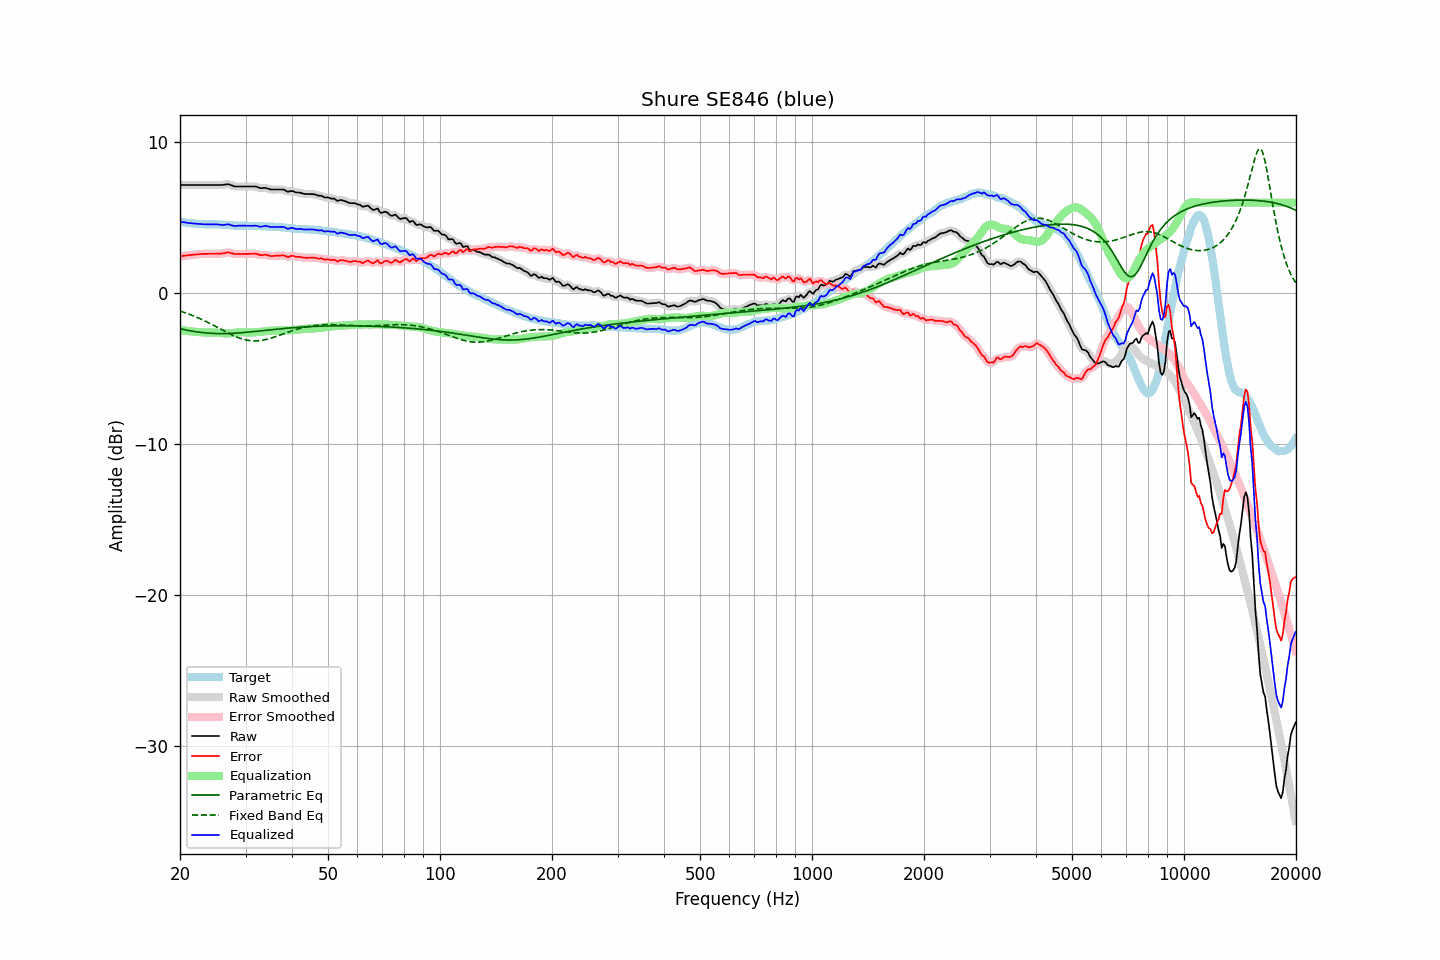

The table this chart was drawn from, first rows:
frequency, raw, error, smoothed, error_smoothed, equalization, parametric_eq, fixed_band_eq, equalized_raw, equalized_smoothed, target
20.00, 7.17, 2.44, 7.17, 2.44, -2.44, -2.35, -1.18, 4.73, 4.73, 4.73
20.20, 7.17, 2.45, 7.17, 2.45, -2.45, -2.38, -1.21, 4.71, 4.71, 4.72
20.40, 7.17, 2.47, 7.17, 2.47, -2.47, -2.40, -1.25, 4.70, 4.70, 4.70
20.61, 7.17, 2.48, 7.17, 2.48, -2.48, -2.42, -1.29, 4.68, 4.68, 4.69
20.81, 7.17, 2.50, 7.17, 2.50, -2.50, -2.45, -1.32, 4.67, 4.67, 4.67
21.02, 7.17, 2.51, 7.17, 2.51, -2.51, -2.47, -1.36, 4.66, 4.66, 4.66
21.23, 7.17, 2.52, 7.17, 2.52, -2.52, -2.49, -1.40, 4.64, 4.64, 4.65
21.44, 7.17, 2.53, 7.17, 2.53, -2.53, -2.50, -1.44, 4.63, 4.63, 4.63
21.66, 7.17, 2.55, 7.17, 2.54, -2.54, -2.52, -1.49, 4.62, 4.62, 4.61
21.87, 7.17, 2.55, 7.17, 2.55, -2.56, -2.54, -1.53, 4.61, 4.61, 4.61
22.09, 7.17, 2.56, 7.17, 2.56, -2.57, -2.56, -1.57, 4.60, 4.60, 4.60
22.31, 7.17, 2.57, 7.17, 2.57, -2.57, -2.57, -1.62, 4.59, 4.59, 4.59
22.54, 7.17, 2.58, 7.17, 2.58, -2.58, -2.59, -1.67, 4.58, 4.58, 4.58
22.76, 7.17, 2.59, 7.17, 2.59, -2.59, -2.60, -1.72, 4.58, 4.58, 4.57
22.99, 7.17, 2.59, 7.17, 2.60, -2.60, -2.61, -1.77, 4.57, 4.57, 4.57
23.22, 7.17, 2.60, 7.17, 2.60, -2.60, -2.62, -1.82, 4.57, 4.57, 4.56
23.45, 7.17, 2.61, 7.17, 2.61, -2.60, -2.63, -1.87, 4.56, 4.56, 4.56
23.69, 7.17, 2.61, 7.17, 2.61, -2.61, -2.64, -1.92, 4.56, 4.56, 4.56
23.92, 7.17, 2.61, 7.17, 2.61, -2.61, -2.65, -1.97, 4.56, 4.56, 4.56
24.16, 7.17, 2.61, 7.17, 2.61, -2.61, -2.66, -2.03, 4.56, 4.56, 4.56
24.40, 7.17, 2.61, 7.17, 2.61, -2.61, -2.66, -2.08, 4.56, 4.56, 4.56
24.65, 7.17, 2.61, 7.17, 2.61, -2.61, -2.67, -2.14, 4.56, 4.56, 4.56
24.89, 7.17, 2.61, 7.17, 2.61, -2.61, -2.67, -2.19, 4.56, 4.56, 4.56
25.14, 7.17, 2.61, 7.17, 2.61, -2.61, -2.68, -2.25, 4.56, 4.56, 4.56
25.39, 7.17, 2.61, 7.17, 2.61, -2.62, -2.68, -2.31, 4.55, 4.55, 4.55
25.65, 7.17, 2.62, 7.16, 2.62, -2.63, -2.68, -2.37, 4.54, 4.53, 4.54
25.91, 7.17, 2.62, 7.17, 2.63, -2.64, -2.68, -2.42, 4.52, 4.53, 4.54
26.16, 7.18, 2.64, 7.18, 2.64, -2.66, -2.68, -2.48, 4.52, 4.52, 4.53
26.43, 7.20, 2.66, 7.20, 2.67, -2.66, -2.68, -2.53, 4.53, 4.53, 4.53
26.69, 7.21, 2.69, 7.21, 2.69, -2.67, -2.67, -2.59, 4.54, 4.54, 4.52
26.96, 7.23, 2.72, 7.21, 2.70, -2.66, -2.67, -2.64, 4.56, 4.55, 4.51
27.23, 7.19, 2.68, 7.19, 2.68, -2.66, -2.67, -2.70, 4.53, 4.53, 4.51
27.50, 7.15, 2.65, 7.15, 2.65, -2.65, -2.66, -2.75, 4.50, 4.50, 4.50
27.77, 7.11, 2.62, 7.10, 2.62, -2.64, -2.66, -2.80, 4.47, 4.47, 4.49
28.05, 7.07, 2.59, 7.08, 2.60, -2.62, -2.65, -2.85, 4.44, 4.45, 4.47
28.33, 7.07, 2.59, 7.06, 2.59, -2.61, -2.64, -2.89, 4.46, 4.45, 4.47
28.62, 7.07, 2.59, 7.06, 2.59, -2.60, -2.64, -2.93, 4.47, 4.46, 4.47
28.90, 7.07, 2.61, 7.07, 2.60, -2.59, -2.63, -2.97, 4.47, 4.47, 4.46
29.19, 7.07, 2.60, 7.07, 2.60, -2.59, -2.62, -3.01, 4.47, 4.47, 4.47
29.48, 7.07, 2.60, 7.07, 2.60, -2.59, -2.61, -3.04, 4.47, 4.47, 4.47
29.78, 7.07, 2.60, 7.07, 2.60, -2.60, -2.60, -3.07, 4.47, 4.47, 4.47
30.08, 7.07, 2.60, 7.07, 2.60, -2.60, -2.59, -3.10, 4.46, 4.46, 4.46
30.38, 7.07, 2.60, 7.07, 2.60, -2.61, -2.58, -3.12, 4.46, 4.46, 4.46
30.68, 7.07, 2.60, 7.07, 2.60, -2.61, -2.57, -3.14, 4.46, 4.46, 4.46
30.99, 7.07, 2.61, 7.07, 2.61, -2.61, -2.56, -3.15, 4.46, 4.46, 4.46
31.30, 7.07, 2.61, 7.07, 2.61, -2.60, -2.55, -3.16, 4.46, 4.46, 4.46
31.61, 7.07, 2.61, 7.07, 2.61, -2.60, -2.54, -3.16, 4.47, 4.47, 4.46
31.93, 7.07, 2.61, 7.06, 2.61, -2.59, -2.53, -3.16, 4.48, 4.47, 4.45
32.24, 7.04, 2.59, 7.03, 2.59, -2.58, -2.52, -3.16, 4.46, 4.45, 4.44
32.57, 7.00, 2.56, 7.00, 2.56, -2.57, -2.51, -3.15, 4.43, 4.43, 4.44
32.89, 6.96, 2.52, 6.97, 2.53, -2.56, -2.50, -3.14, 4.40, 4.41, 4.44
33.22, 6.96, 2.52, 6.96, 2.53, -2.55, -2.48, -3.12, 4.41, 4.42, 4.43
33.55, 6.97, 2.53, 6.96, 2.53, -2.53, -2.47, -3.10, 4.44, 4.43, 4.43
33.89, 6.98, 2.56, 6.96, 2.54, -2.52, -2.46, -3.08, 4.46, 4.45, 4.42
34.23, 6.95, 2.53, 6.95, 2.53, -2.50, -2.45, -3.05, 4.44, 4.44, 4.42
34.57, 6.92, 2.50, 6.91, 2.50, -2.49, -2.44, -3.03, 4.42, 4.42, 4.41
34.92, 6.88, 2.47, 6.88, 2.47, -2.49, -2.43, -3.00, 4.39, 4.40, 4.41
35.27, 6.87, 2.46, 6.87, 2.46, -2.48, -2.42, -2.96, 4.38, 4.39, 4.41
35.62, 6.87, 2.46, 6.86, 2.46, -2.48, -2.41, -2.93, 4.39, 4.38, 4.41
35.97, 6.87, 2.47, 6.87, 2.47, -2.48, -2.39, -2.89, 4.39, 4.39, 4.39
... 635 more rows
